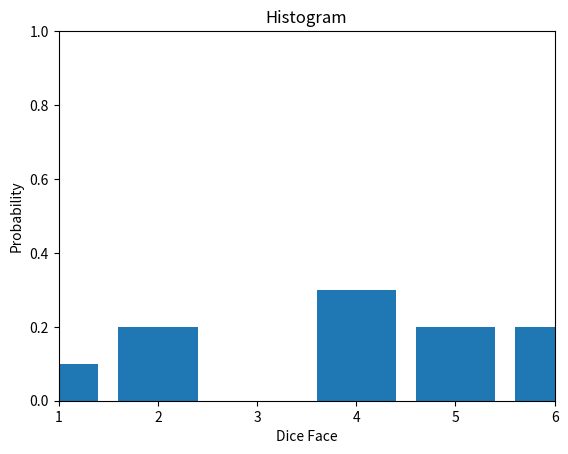
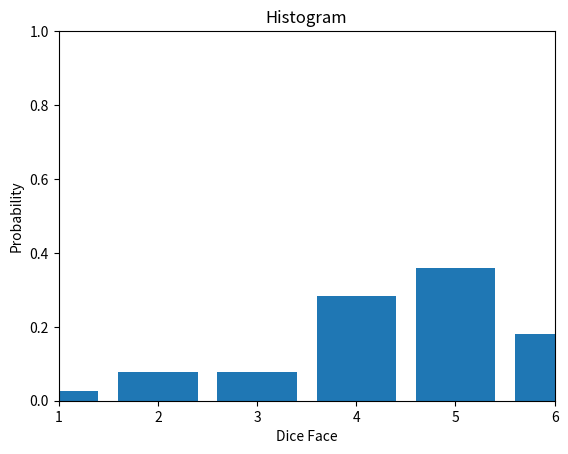
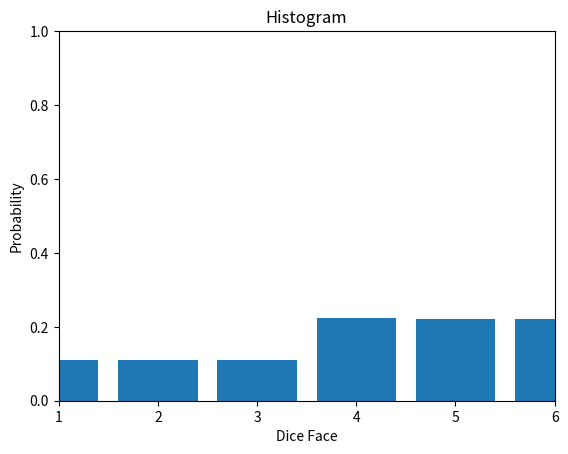

The script that saved these images, in order:
import random
import numpy as np
import matplotlib.pyplot as plt
#n = int(input("Number of times die is rolled: "))
n=[0,10,39,500000,1000000000]
num=1
for val in n:
	values=[0,0,0,0,0,0]
	dice = list(range(1,7))
	if(0<val<100000000):
		print(val) 
		name = 'problem_2_a_test'+str(num)
		#with open(name+'.txt', 'w') as f:
		count = 0
		while count<val:
			index = np.random.randint(0,2)
			if(index == 0):
				#print(dice[2])
				index = np.random.randint(0,6)
				values[index]+=1
				#print(dice[index])
				count+=1
				#f.write('%d' % dice[2])	#ensuring 50% is 3	
			else:
				count+=1
				#print(dice[-1])
				index = np.random.randint(3,6)
				values[index]+=1
				if(count<val):
					index = np.random.randint(0,6)
					count+=1
					#print(dice[index])
					values[index]+=1
		x = (values[3]+values[4]+values[5])/val
		print("Above 3: ", x)
		value=np.array(values)
		#print(value)
		value = value/val
		print(value)
		dice =np.array(dice) 
		plt.bar(dice, value, 0.8)
		plt.ylabel("Probability")
		plt.xlabel("Dice Face")
		plt.title("Histogram")
		plt.axis([1,6,0,1])
		plt.show()
	else:
		print("Invalid dice roll entry\n")
	num+=1
#print(dice)
	
